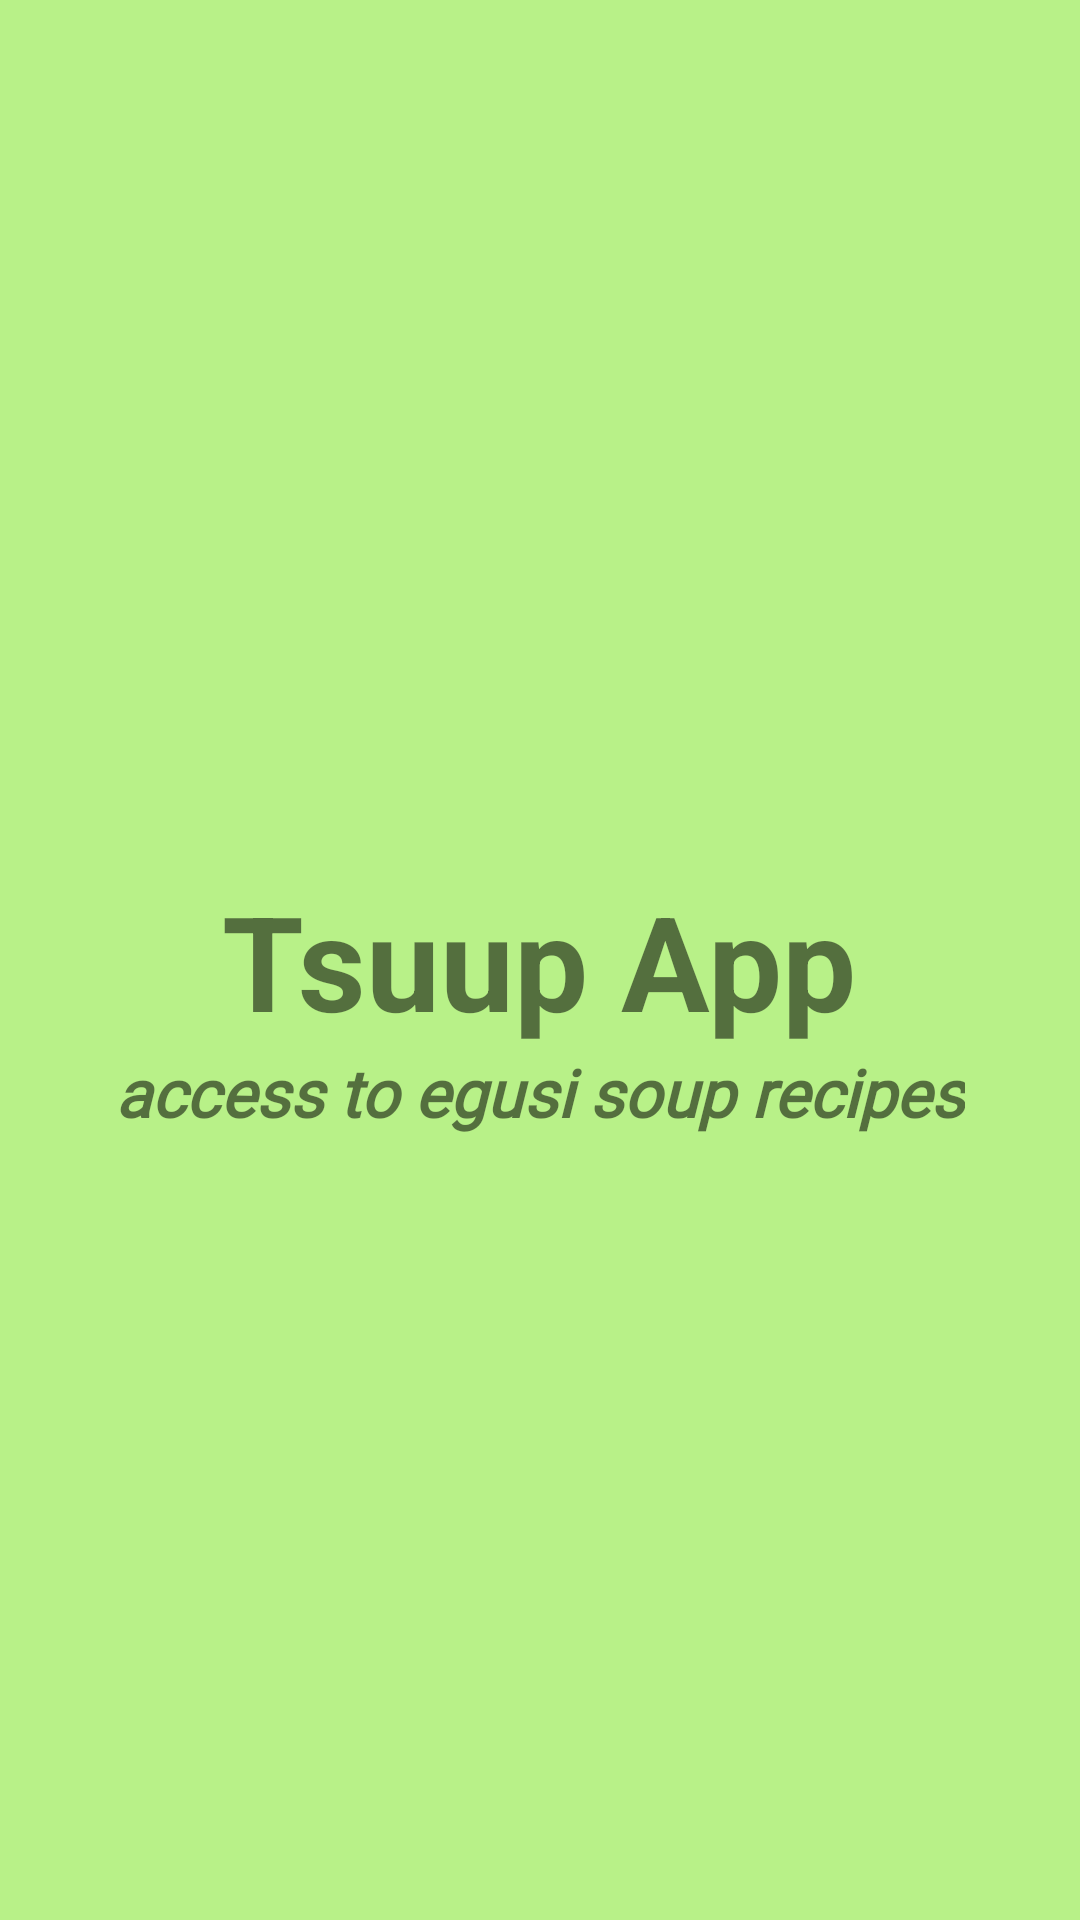

Android layout source for this screen:
<!-- AndroidManifest.xml: application theme Base.Theme.MyApplicationTest_1 -->
<!-- res/layout/activity_splash_screen.xml -->
<?xml version="1.0" encoding="utf-8"?>
<RelativeLayout xmlns:android="http://schemas.android.com/apk/res/android"
    xmlns:app="http://schemas.android.com/apk/res-auto"
    xmlns:tools="http://schemas.android.com/tools"
    android:id="@+id/main"
    android:layout_width="match_parent"
    android:layout_height="match_parent"
    tools:context=".splash_screen"
    android:background="#B8F188"
    android:theme="@style/Theme.Design.Light.NoActionBar">

    <TextView
        android:id="@+id/tsuppId"
        android:layout_width="wrap_content"
        android:layout_height="wrap_content"
        android:text="@string/tsuup_app"
        android:textSize="44sp"
        android:textStyle="bold"
        android:layout_centerInParent="true"
        />

    <TextView
        android:layout_width="wrap_content"
        android:layout_height="wrap_content"
        android:text="@string/access_to_egusi_soup_recipes"
        android:textSize="22sp"
        android:textStyle="bold|italic"
        android:layout_below="@+id/tsuppId"
        android:layout_centerHorizontal="true"
        android:fontFamily="@font/calligraphy"
        />




</RelativeLayout>
<!-- resources referenced by this layout -->
<resources>
  <string name="access_to_egusi_soup_recipes">access to egusi soup recipes</string>
  <string name="tsuup_app">Tsuup App</string>
  <style name="Base.Theme.MyApplicationTest_1" parent="Theme.Material3.DayNight.NoActionBar">
          
          
      </style>
</resources>
